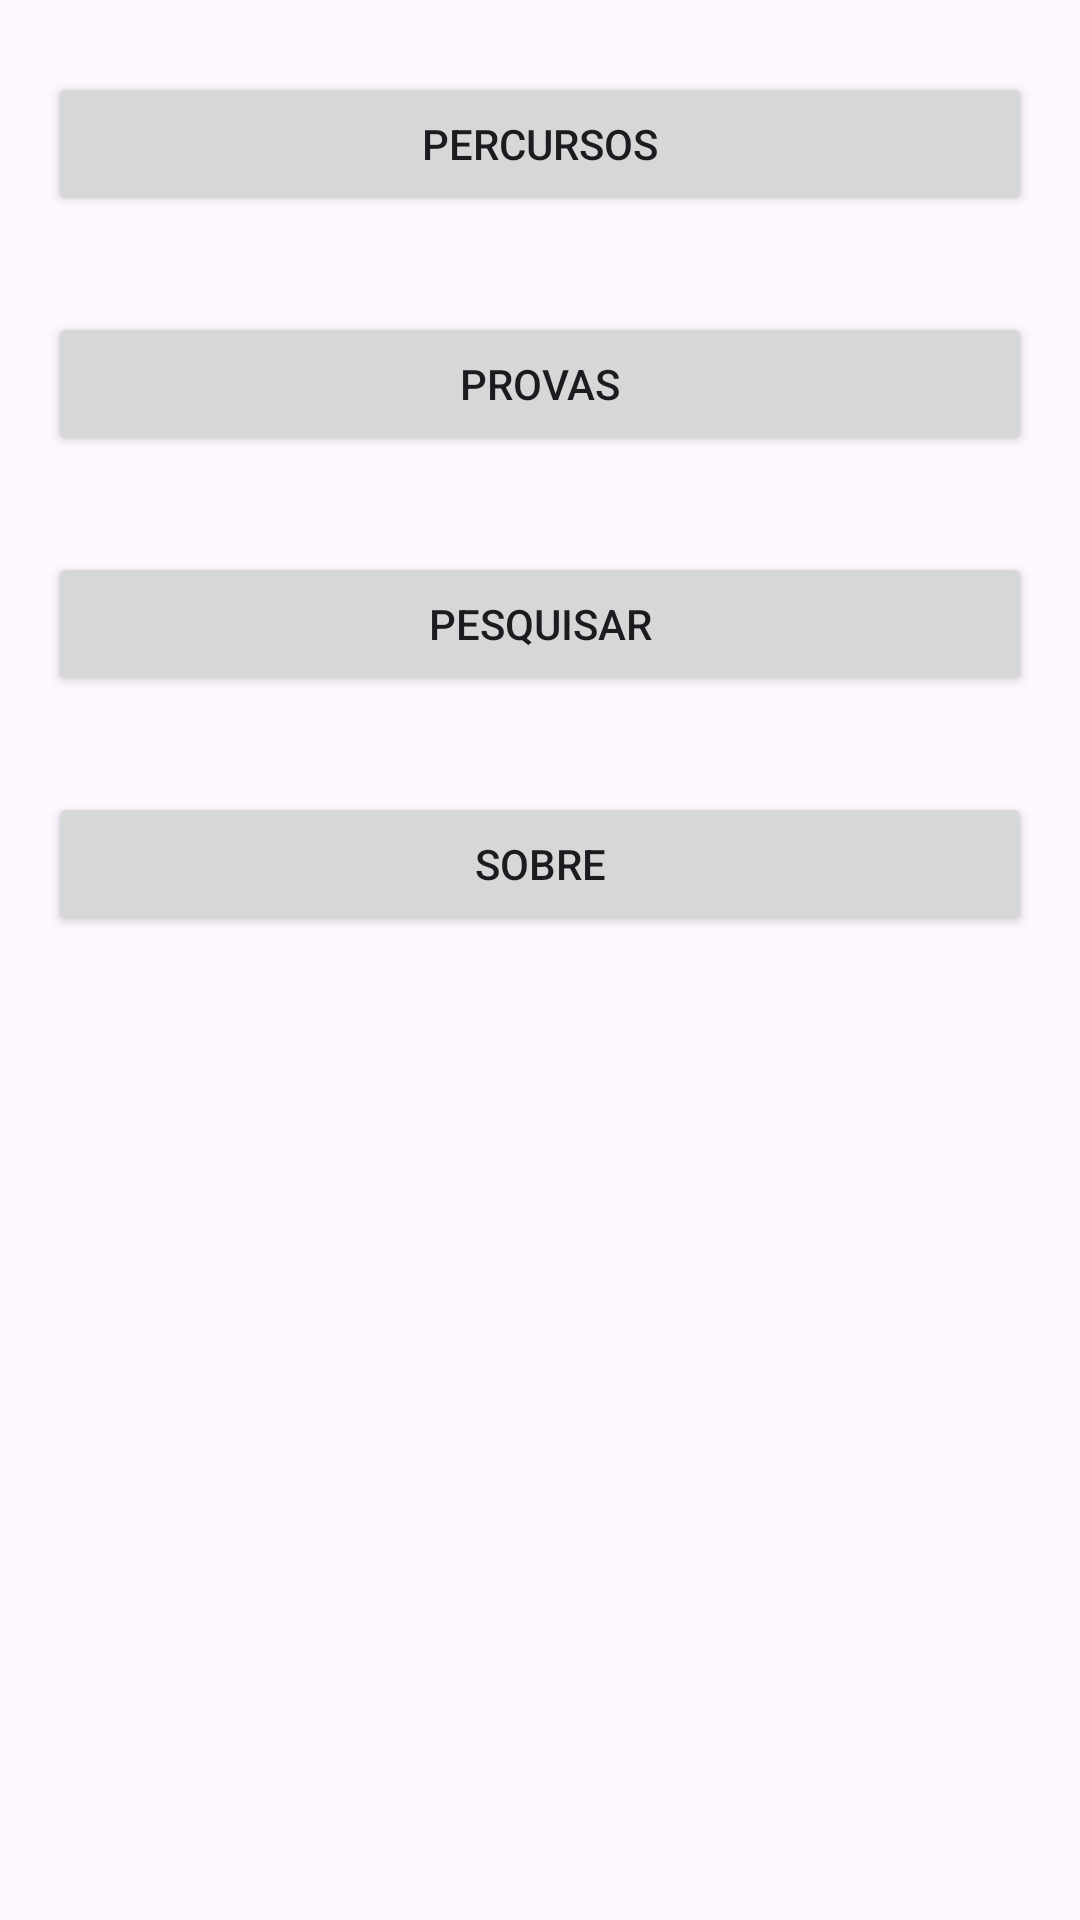

Here is an Android app screen rendered from its layout file. Give the layout XML and the strings, colors and styles it references.
<!-- AndroidManifest.xml: application theme Theme.Provas -->
<!-- res/layout/fragment_menu_principal.xml -->
<?xml version="1.0" encoding="utf-8"?>
<androidx.core.widget.NestedScrollView xmlns:android="http://schemas.android.com/apk/res/android"
    xmlns:app="http://schemas.android.com/apk/res-auto"
    xmlns:tools="http://schemas.android.com/tools"
    android:layout_width="match_parent"
    android:layout_height="match_parent"
    tools:context=".MenuPrincipalFragment">

    <androidx.constraintlayout.widget.ConstraintLayout
        android:layout_width="match_parent"
        android:layout_height="match_parent"
        android:padding="16dp">

        <Button
            android:id="@+id/button_Sobre"
            android:layout_width="0dp"
            android:layout_height="wrap_content"
            android:layout_marginTop="32dp"
            android:text="@string/sobre"
            app:layout_constraintEnd_toEndOf="parent"
            app:layout_constraintStart_toStartOf="parent"
            app:layout_constraintTop_toBottomOf="@+id/button_Pesquisar" />

        <Button
            android:id="@+id/button_Pesquisar"
            android:layout_width="0dp"
            android:layout_height="wrap_content"
            android:layout_marginTop="32dp"
            android:text="@string/pesquisar"
            app:layout_constraintEnd_toEndOf="parent"
            app:layout_constraintStart_toStartOf="parent"
            app:layout_constraintTop_toBottomOf="@+id/button_Provas" />

        <Button
            android:id="@+id/button_Provas"
            android:layout_width="0dp"
            android:layout_height="wrap_content"
            android:layout_marginTop="32dp"
            android:text="@string/provas"
            app:layout_constraintEnd_toEndOf="parent"
            app:layout_constraintStart_toStartOf="parent"
            app:layout_constraintTop_toBottomOf="@+id/button_Percursos" />

        <Button
            android:id="@+id/button_Percursos"
            android:layout_width="0dp"
            android:layout_height="wrap_content"
            android:layout_marginTop="8dp"
            android:layout_marginBottom="32dp"
            android:text="@string/percursos"
            app:layout_constraintBottom_toTopOf="@+id/button_Provas"
            app:layout_constraintEnd_toEndOf="parent"
            app:layout_constraintStart_toStartOf="parent"
            app:layout_constraintTop_toTopOf="parent" />

    </androidx.constraintlayout.widget.ConstraintLayout>
</androidx.core.widget.NestedScrollView>
<!-- resources referenced by this layout -->
<resources>
  <string name="percursos">Percursos</string>
  <string name="pesquisar">Pesquisar</string>
  <string name="provas">Provas</string>
  <string name="sobre">Sobre</string>
  <style name="Theme.Provas" parent="Base.Theme.Provas" />
  <style name="Base.Theme.Provas" parent="Theme.Material3.DayNight.NoActionBar">
          
          
      </style>
</resources>
